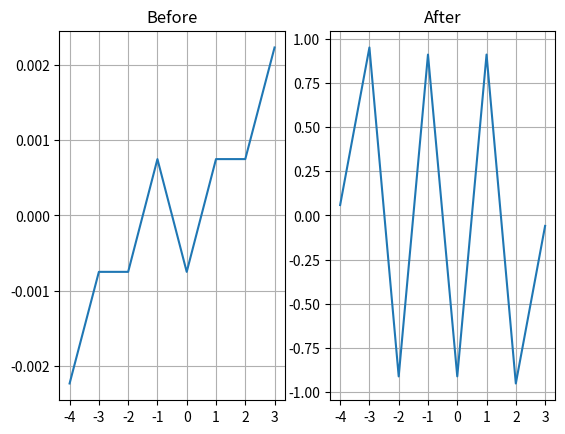

Reproduce this figure in Python.
import matplotlib.pyplot as plt
import numpy as np
import random

W1 = np.array([[0.1, 0.1, 0.1], [0.1, 0.1, 0.1]]) # нейронки 1 слоя
W2 = np.array([[0.1, 0.1], [0.1, 0.1], [0.1, 0.1]]) # нейронки 2 слоя
W3 = np.array([0.1, 0.1, 0.1]) # выходной слой

X = [[-1, -1, -1],
     [-1, -1, 1],
     [-1, 1, -1],
     [-1, 1, 1],
     [1, -1, -1],
     [1, -1, 1],
     [1, 1, -1],
     [1, 1, 1]]

d = [-1, 1, -1, 1, -1, 1, -1, -1]
l = 0.01
N = 10000

def f(x):
    return 2 / (1 + np.exp(-x)) - 1

def df(x):
    return (1 / 2) * (1 + f(x)) * (1 - f(x))

def forward(x):
    sum = np.dot(W1, x)
    fout = np.array([f(x) for x in sum])

    sum = np.dot(W2, fout)
    fout2 = np.array([f(x) for x in sum])

    sum = np.dot(W3, fout2)

    y = f(sum)
    return (y, fout, fout2)

def train():
    global W1, W2, W3

    i = random.randint(0, len(X) - 1)
    y, fout, fout2 = forward(X[i])

    err = y - d[i]
    s3 = err * df(y)

    W3[0] = W3[0] - l * s3 * fout2[0]
    W3[1] = W3[1] - l * s3 * fout2[1]
    W3[2] = W3[2] - l * s3 * fout2[2]

    s2 = s3 * W3 * df(fout2)

    W2[0, :] = W2[0, :] - l * s2[0] * f(fout[0])
    W2[1, :] = W2[1, :] - l * s2[1] * f(fout[0])
    W2[2, :] = W2[2, :] - l * s2[2] * f(fout[0])
   
    G1 = s2[0] * W2[0, 0] + s2[1] * W2[1, 0] + s2[2] * W2[2, 0]
    G2 = s2[0] * W2[0, 1] + s2[1] * W2[1, 1] + s2[2] * W2[2, 1]
    s11 = G1 * df(fout[0])
    s12 = G2 * df(fout[1])
        
    W1[0, :] = W1[0, :] - l * s11 * np.array(X[i])
    W1[1, :] = W1[1, :] - l * s12 * np.array(X[i])
    

def start():
    y1 = np.array([])
    y2 = np.array([])

    print("Before training")

    for i in range(len(X)):
        y, fout, fout2 = forward(X[i])
        y1 = np.append(y1, y)
        print(y, d[i])

    print("After training")

    for i in range(N):
        train()

    for i in range(len(X)):
        y, fout, fout2 = forward(X[i])
        y2 = np.append(y2, y)
        print(y, d[i])

    figure, axis = plt.subplots(1, 2)

    print("y1", y1)
    print("y2", y2)

    axis[0].plot(np.arange(-4, 4, 1), y1)
    axis[0].set_xticks(np.arange(-4, 4, 1))
    axis[0].grid(True)
    axis[0].set_title("Before")

    axis[1].plot(np.arange(-4, 4, 1), y2)
    axis[1].set_xticks(np.arange(-4, 4, 1))
    axis[1].grid(True)
    axis[1].set_title("After")

    plt.show()

start()